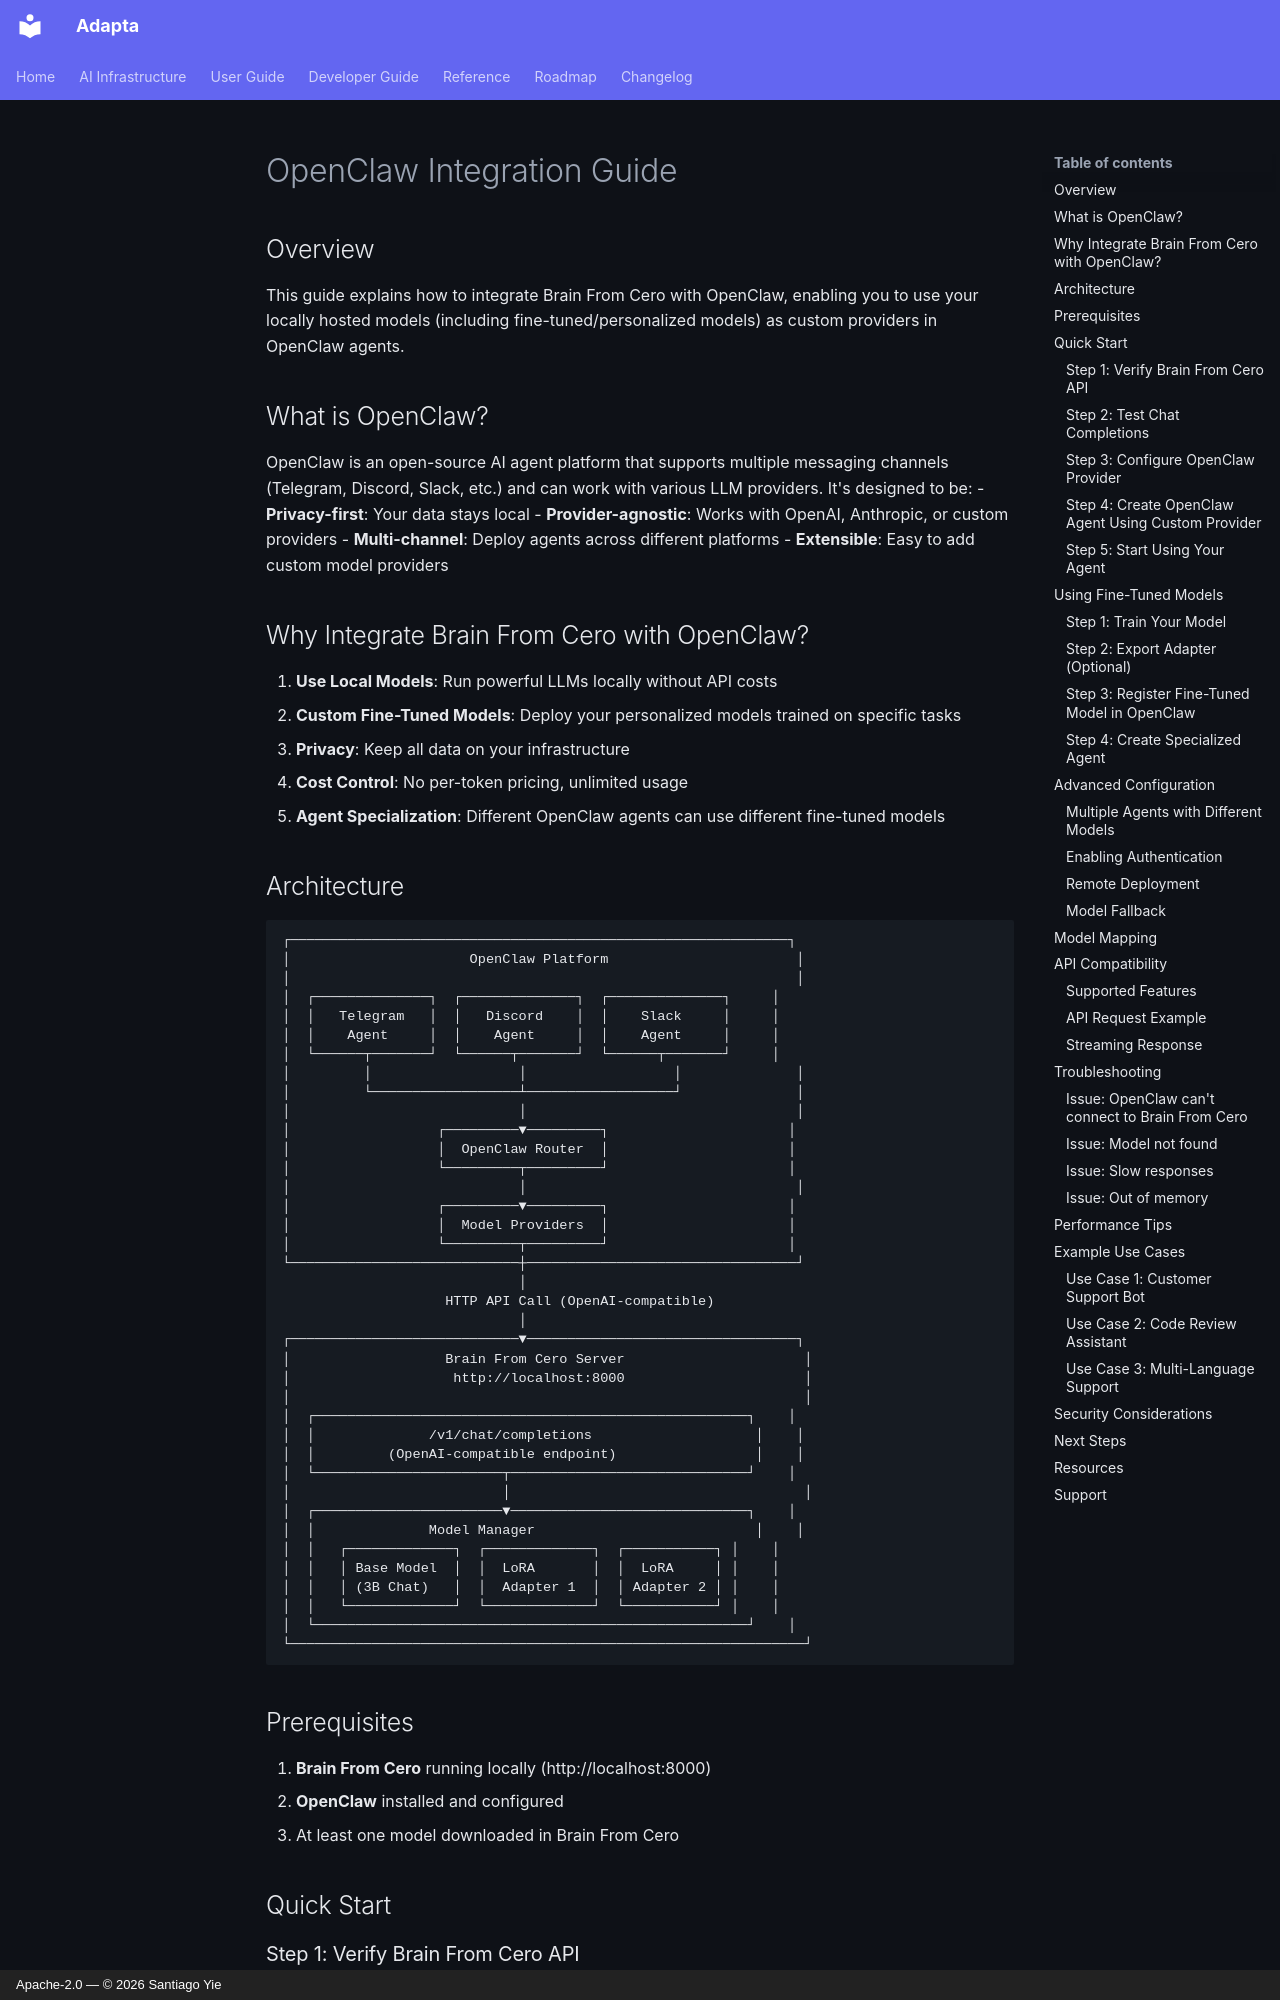

repository: yielab/adapta · page: OPENCLAW_INTEGRATION/index.html · generator: mkdocs · copyright: Apache-2.0 — © 2026 Santiago Yie

# OpenClaw Integration Guide

## Overview

This guide explains how to integrate Brain From Cero with OpenClaw, enabling you to use your locally hosted models (including fine-tuned/personalized models) as custom providers in OpenClaw agents.

## What is OpenClaw?

OpenClaw is an open-source AI agent platform that supports multiple messaging channels (Telegram, Discord, Slack, etc.) and can work with various LLM providers. It's designed to be:
- **Privacy-first**: Your data stays local
- **Provider-agnostic**: Works with OpenAI, Anthropic, or custom providers
- **Multi-channel**: Deploy agents across different platforms
- **Extensible**: Easy to add custom model providers

## Why Integrate Brain From Cero with OpenClaw?

1. **Use Local Models**: Run powerful LLMs locally without API costs
2. **Custom Fine-Tuned Models**: Deploy your personalized models trained on specific tasks
3. **Privacy**: Keep all data on your infrastructure
4. **Cost Control**: No per-token pricing, unlimited usage
5. **Agent Specialization**: Different OpenClaw agents can use different fine-tuned models
